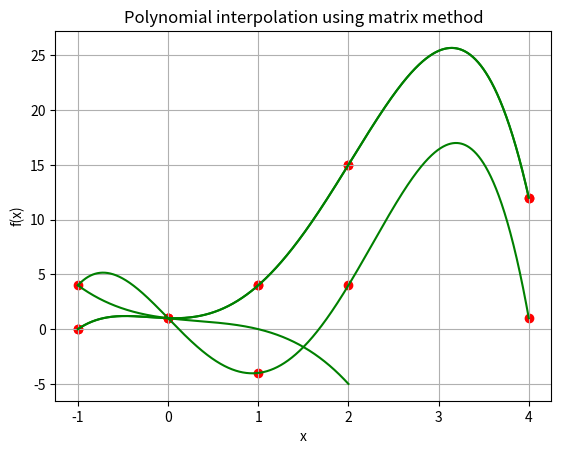

Python code for this plot:
import matplotlib.pyplot as plt
import numpy as np

#class for polynomials
class Polynomial:
    #it will take coefficiants of polynomial as input for initialisation.
    def __init__(self, a):
        self.vec = list(a)
    #for printing the class 
    def __str__(self) -> str:
        #ex ->Coefficients of the polynomial are: -0.5 -1 -1.5
        print("Coefficients of the polynomial are:")
        for obj in self.vec:
            print(obj, end=' ')
        return ""

    #this will return value of p(x)
    def __getitem__(self, x):
        total = 0
        for i in range(0, len(self.vec)):
            total += self.vec[i]*(x**i)
        return total
    #to multiply a constant to a polynomial 
    def __rmul__(self, fac):
        tempppol = []
        #just iterate on coefficients and multiply.
        for i in range(0, len(self.vec)):
            tempppol.append(fac*self.vec[i])

        tempppol = Polynomial(tempppol)
        return tempppol

    #to multiply two polynomials 
    def __mul__(self, otherp):
        
        degDict = {}
        #initialising degrees that will be created by multiplication .
        for i in range(0, len(self.vec)):
            for j in range(0, len(otherp.vec)):
                degDict[i+j] = 0

        #basic multipllication implementation go on each degree of both then add the coefficiant to sum degree of resultant polynomial
        for i in range(0, len(self.vec)):
            for j in range(0, len(otherp.vec)):
                degDict[i+j] += self.vec[i]*otherp.vec[j]

        
        retPol = []
        #just converting the degree coeff in dic to rteturn polynomial.
        for key, val in degDict.items():
            retPol.append(val)

        retPol = Polynomial(retPol)
        return retPol

    #to add two polynomials
    def __add__(self, list1):
        
        l1 = len(list1.vec)
        l2 = len(self.vec)
        #in case they have different lengths 
        l3 = min(l1, l2)
        try:
            tempppol = []
            i = 0
            for i in range(0, l3):
                tempppol.append(self.vec[i]+list1.vec[i])

            #in case they have different lengths we adjust with adding 0.
            for i in range(l3, l1):
                tempppol.append(list1.vec[i])

            for i in range(l3, l2):
                tempppol.append(self.vec[i])

            tempppol = Polynomial(tempppol)
            return tempppol
        except Exception as inst:
            print(type(inst))
            print(inst)

    #to subtract two polynomial.
    def __sub__(self, list1):
        l1 = len(list1.vec)
        l2 = len(self.vec)
        #in case they have different length .
        l3 = min(l1, l2)
        try:
            #just subtractoin implementation .
            tempppol = []
            i = 0
            for i in range(0, l3):
                tempppol.append(self.vec[i]-list1.vec[i])

            #in case of different length one of the below loops will run .
            for i in range(l3, l1):
                tempppol.append(list1.vec[i])

            for i in range(l3, l2):
                tempppol.append(self.vec[i])

            tempppol = Polynomial(tempppol)
            return tempppol
        except Exception as inst:
            print(type(inst))
            print(inst)

    #to visualize the polynomial in a interval .
    def show(self, a, b):

        #take  (260 * numbers in range) equal spaced ,number of points from the range .
        x = np.linspace(a, b, 260*(b-a+1), endpoint=True) #np array

        y = 0
        for i in range(len(self.vec)):
            y += self.vec[i]*(x**i) #** is operator for np.power, * can be used to multiply on list in numpy.	

        plt.plot(x, y, '-g')

        plt.ylabel('P(x)')
        plt.xlabel('x')
        plt.title('curve for polynomial')
        plt.grid(True)
        plt.show()

    # given points for a polynomial we will use matrix method to fin 

    def fitViaMatrixMethod(self, pList):
        n = len(pList)
        # x and y list will store x and y from (x,y) given in pList
        y = []
        x = []
        mat = []
        for i in range(n):
            temp = [1]
            # storing values in mat, x and y
            for j in range(1, n):
                temp.append(pList[i][0]**j)
            y.append(pList[i][1])
            x.append(pList[i][0])
            mat.append(temp)

        # used np.linalg module to solve Ax = b and got x
        coeff = np.linalg.solve(mat, y)
        # updating coefs of polynomial
        self.vec = coeff

        # plotting given points
        plt.scatter(x, y, color='red')
        # finding range for x and creating x with 101 points withing range
        a = min(x)
        b = max(x)
        #take  (260 * numbers in range) equal spaced ,number of points from the range .
        x = np.linspace(a, b, 260*(b-a+1), endpoint=True)#np array

        yaxs = 0
        for i in range(n):
            yaxs += self.vec[i]*(x**i)

        plt.plot(x, yaxs, '-g')

        # giving labels and title to plot
        plt.ylabel('f(x)')
        plt.xlabel('x')
        plt.grid(True)
        plt.title("Polynomial interpolation using matrix method")
        plt.show()

    # langrange polynomial interpolation method implementation
    def fitViaLagrangePoly(self, pointL):
        n = len(pointL)
        # x and y list will store x and y from (x,y) given in pointL
        y = []
        x = []
        # resultant polynomial = total(yi*phi_i)
        # where phi_i = PI((x-xj)/(xi-xj)) for j in 1 to n where i!=j

        for i in range(n):
            p = Polynomial([1])
            # calculating PI((x-xj)/(xi-xj)) for j in 1 to n where i!=j
            for j in range(n):
                if(j == i):
                    continue
                # (x-xj) using - operator
                temp = Polynomial([])
                temp = Polynomial([0, 1])-Polynomial([pointL[j][0]])

                # dividing polynomial with (xi-xj) using * operator
                temp = (1/(pointL[i][0]-pointL[j][0]))*temp

                p = p * temp

            # multiplying resultant polynomial p with yi
            p = pointL[i][1]*p
            # adding x and y in lists
            y.append(pointL[i][1])
            x.append(pointL[i][0])

            # updating resultant polynomial by adding yi*phi_i for all i's
            if(i == 0):
                self = p
            else:
                self = self + p

        # plotting interpolation points
        plt.scatter(x, y, color='red')

        a = min(x)
        b = max(x)
        #take  (260 * numbers in range) equal spaced ,number of points from the range .
        x = np.linspace(a, b, 260*(b-a+1), endpoint=True)#np array
        yaxs = []
        for i in x:
            yaxs.append(self[i])

        # plotting x and yaxs
        plt.plot(x, yaxs, '-g')

        # giving labels and title to plot
        plt.xlabel('x')
        plt.ylabel('f(x)')
        plt.grid(True)
        plt.title("Polynomial interpolation using matrix method")
        plt.show()


if __name__ == "__main__":
    #  Test Case 1
    p = Polynomial([1, 2, 3])
    print(p)

    #  Test Case 2
    p1 = Polynomial([1, 2, 4])
    p2 = Polynomial([4, 2, 1])
    p4 = p1 + p2
    print(p4)
    p4 = p1 - p2
    print(p4)

    #  Test Case 3
    p1 = Polynomial([1, 2, 4])
    p2 = (-0.5) * p1
    print(p2)

    #  Test Case 4
    p1 = Polynomial([-1, 1])
    p2 = Polynomial([1, 1, 1])
    p4 = p1 * p2
    print(p4)

    #  Test Case 5
    p = Polynomial([1, 2, 4])
    print(p[2])

    #  Test Case 6
    p = Polynomial([1, -1, 1, -1])
    p.show(-1, 2)

    #  Test Case 7
    p = Polynomial([])
    p.fitViaMatrixMethod([(1, 4), (0, 1), (-1, 0), (2, 15), (4, 12)])
    p.fitViaLagrangePoly([(1, 4), (0, 1), (-1, 0), (2, 15), (4, 12)])

    #  Test Case 8
    p = Polynomial([])
    p.fitViaLagrangePoly([(1, -4), (0, 1), (-1, 4), (2, 4), (4, 1)])
